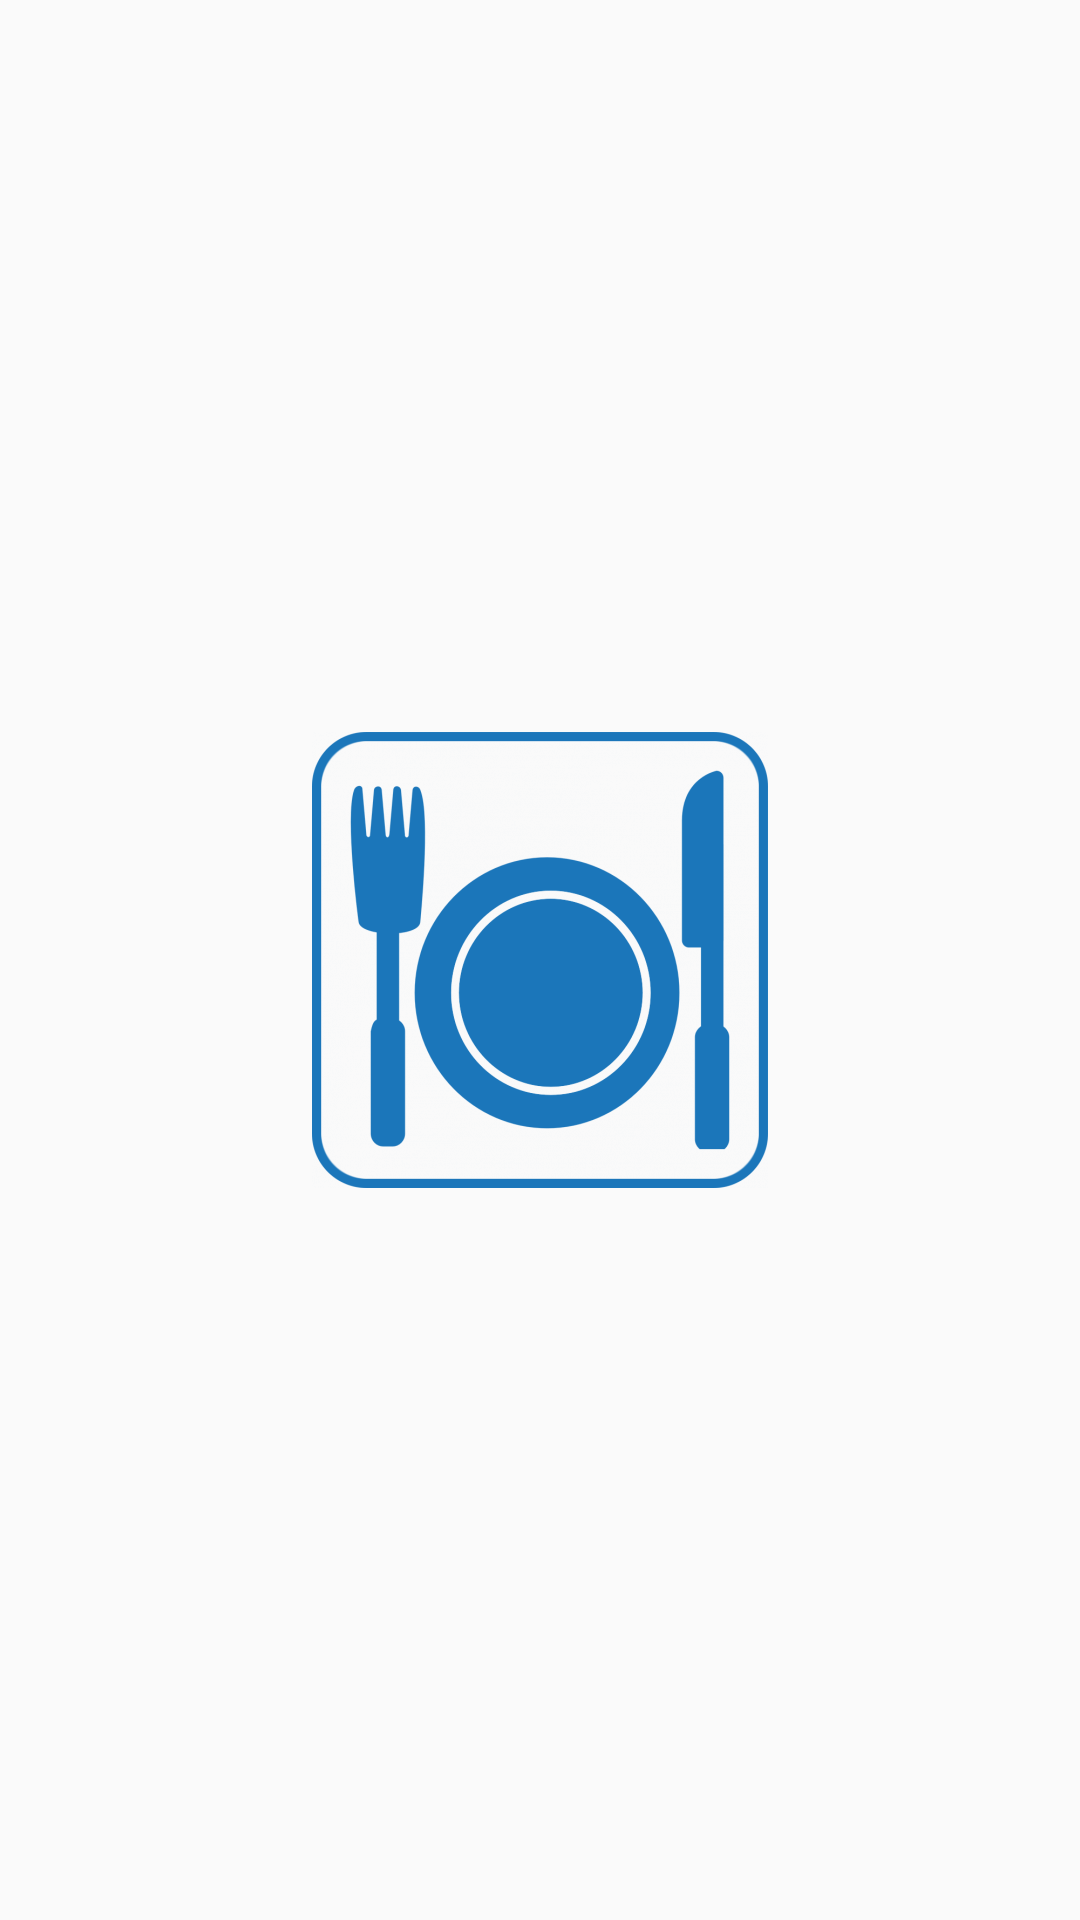

Android layout source for this screen:
<!-- AndroidManifest.xml: application theme Theme.NoActionBar -->
<!-- res/layout/activity_start.xml -->
<?xml version="1.0" encoding="utf-8"?>
<RelativeLayout xmlns:android="http://schemas.android.com/apk/res/android"
    xmlns:app="http://schemas.android.com/apk/res-auto"
    xmlns:tools="http://schemas.android.com/tools"
    android:layout_width="match_parent"
    android:layout_height="match_parent">

    <ImageView
        android:layout_width="wrap_content"
        android:layout_height="wrap_content"
        android:layout_centerInParent="true"
        app:tint="@color/colorPrimaryDark"
        android:src="@drawable/restaurant" />

</RelativeLayout>
<!-- resources referenced by this layout -->
<resources>
  <color name="colorPrimaryDark">#1B76BA</color>
  <!-- drawable restaurant: png bitmap (drawable-nodpi, 42575 bytes) -->
  <style name="Theme.NoActionBar" parent="Theme.AppCompat.Light.NoActionBar">
          
          <item name="colorPrimary">@color/colorPrimary</item>
          <item name="colorPrimaryVariant">@color/colorPrimaryDark</item>
          <item name="colorOnPrimary">@color/white</item>
          
          <item name="colorSecondary">@color/colorSecondary</item>
          <item name="colorSecondaryVariant">@color/colorSecondary</item>
          <item name="colorOnSecondary">@color/colorSecondary</item>
          <item name="titleTextColor">@color/white</item>
          
          <item name="drawerArrowStyle">@style/DrawerIconStyle</item>
          <item name="colorControlNormal">@color/white</item>
          <item name="android:statusBarColor" tools:targetApi="l">?attr/colorPrimaryVariant</item>
          
      </style>
  <color name="colorPrimary">#3A90D3</color>
  <color name="white">#FFFFFF</color>
  <color name="colorSecondary">#75B8EC</color>
  <style name="DrawerIconStyle" parent="Widget.AppCompat.DrawerArrowToggle">
          <item name="color">@color/white</item>
      </style>
</resources>
